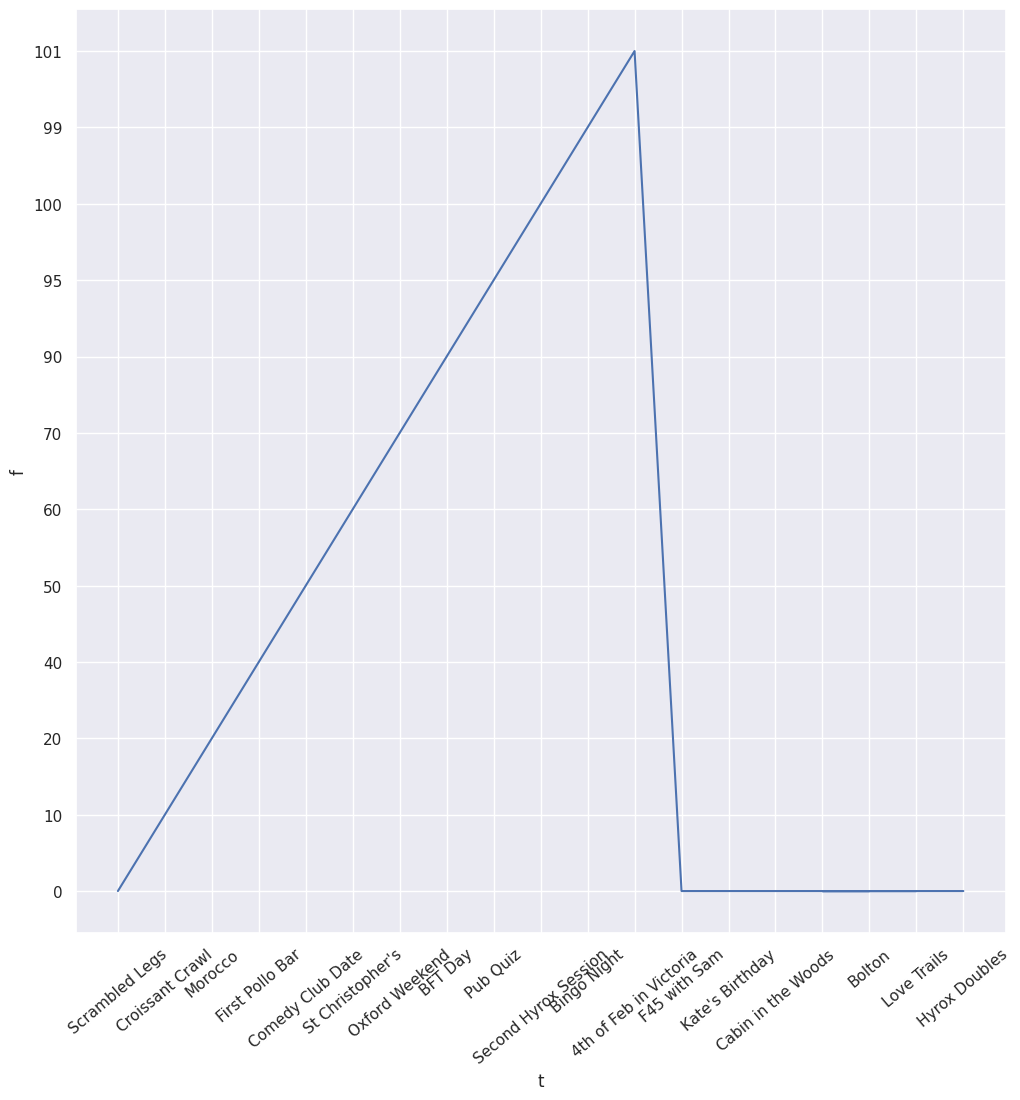

The matplotlib source for this figure:
import pandas as pd
import numpy as np
import seaborn as sns
import matplotlib.pyplot as plt

def print_hi(name):
    # Use a breakpoint in the code line below to debug your script.
    print(f'Hi, {name}')  # Press ⌘F8 to toggle the breakpoint.


# Press the green button in the gutter to run the script.
if __name__ == '__main__':
    print_hi('PyCharm')
    plt.figure(figsize=(12, 12))
    sns.set()
    x_values = ["Scrambled Legs","Croissant Crawl","Morocco", "First Pollo Bar", "Comedy Club Date",
                "St Christopher's", "Oxford Weekend", "BFT Day", "Pub Quiz", "Second Hyrox Session",
                "Bingo Night", "4th of Feb in Victoria", "F45 with Sam", "Kate's Birthday",
                "Cabin in the Woods", "" , "", "", "", "", "", "", "", "", ""
                ,"Bolton", "", "", "", "Love Trails", "", "", "", "Hyrox Doubles"]
    allVladYValues = np.zeros_like(x_values) # create list of zeros
    vladYValues = [0, 10, 20, 40, 50, 60, 70, 90, 95, 100, 99, 101]
    allVladYValues[:12] = vladYValues[:12]
    allVladYValues[12:] = [0 for value in allVladYValues[12:]]
    plt.xticks(rotation=40)
    plt.xlabel('t', fontsize=12)
    plt.ylabel('f', fontsize=12)
    print(allVladYValues)
    plt.plot(x_values, allVladYValues)
    plt.show()

    print('hello')



# See PyCharm help at https://www.jetbrains.com/help/pycharm/
